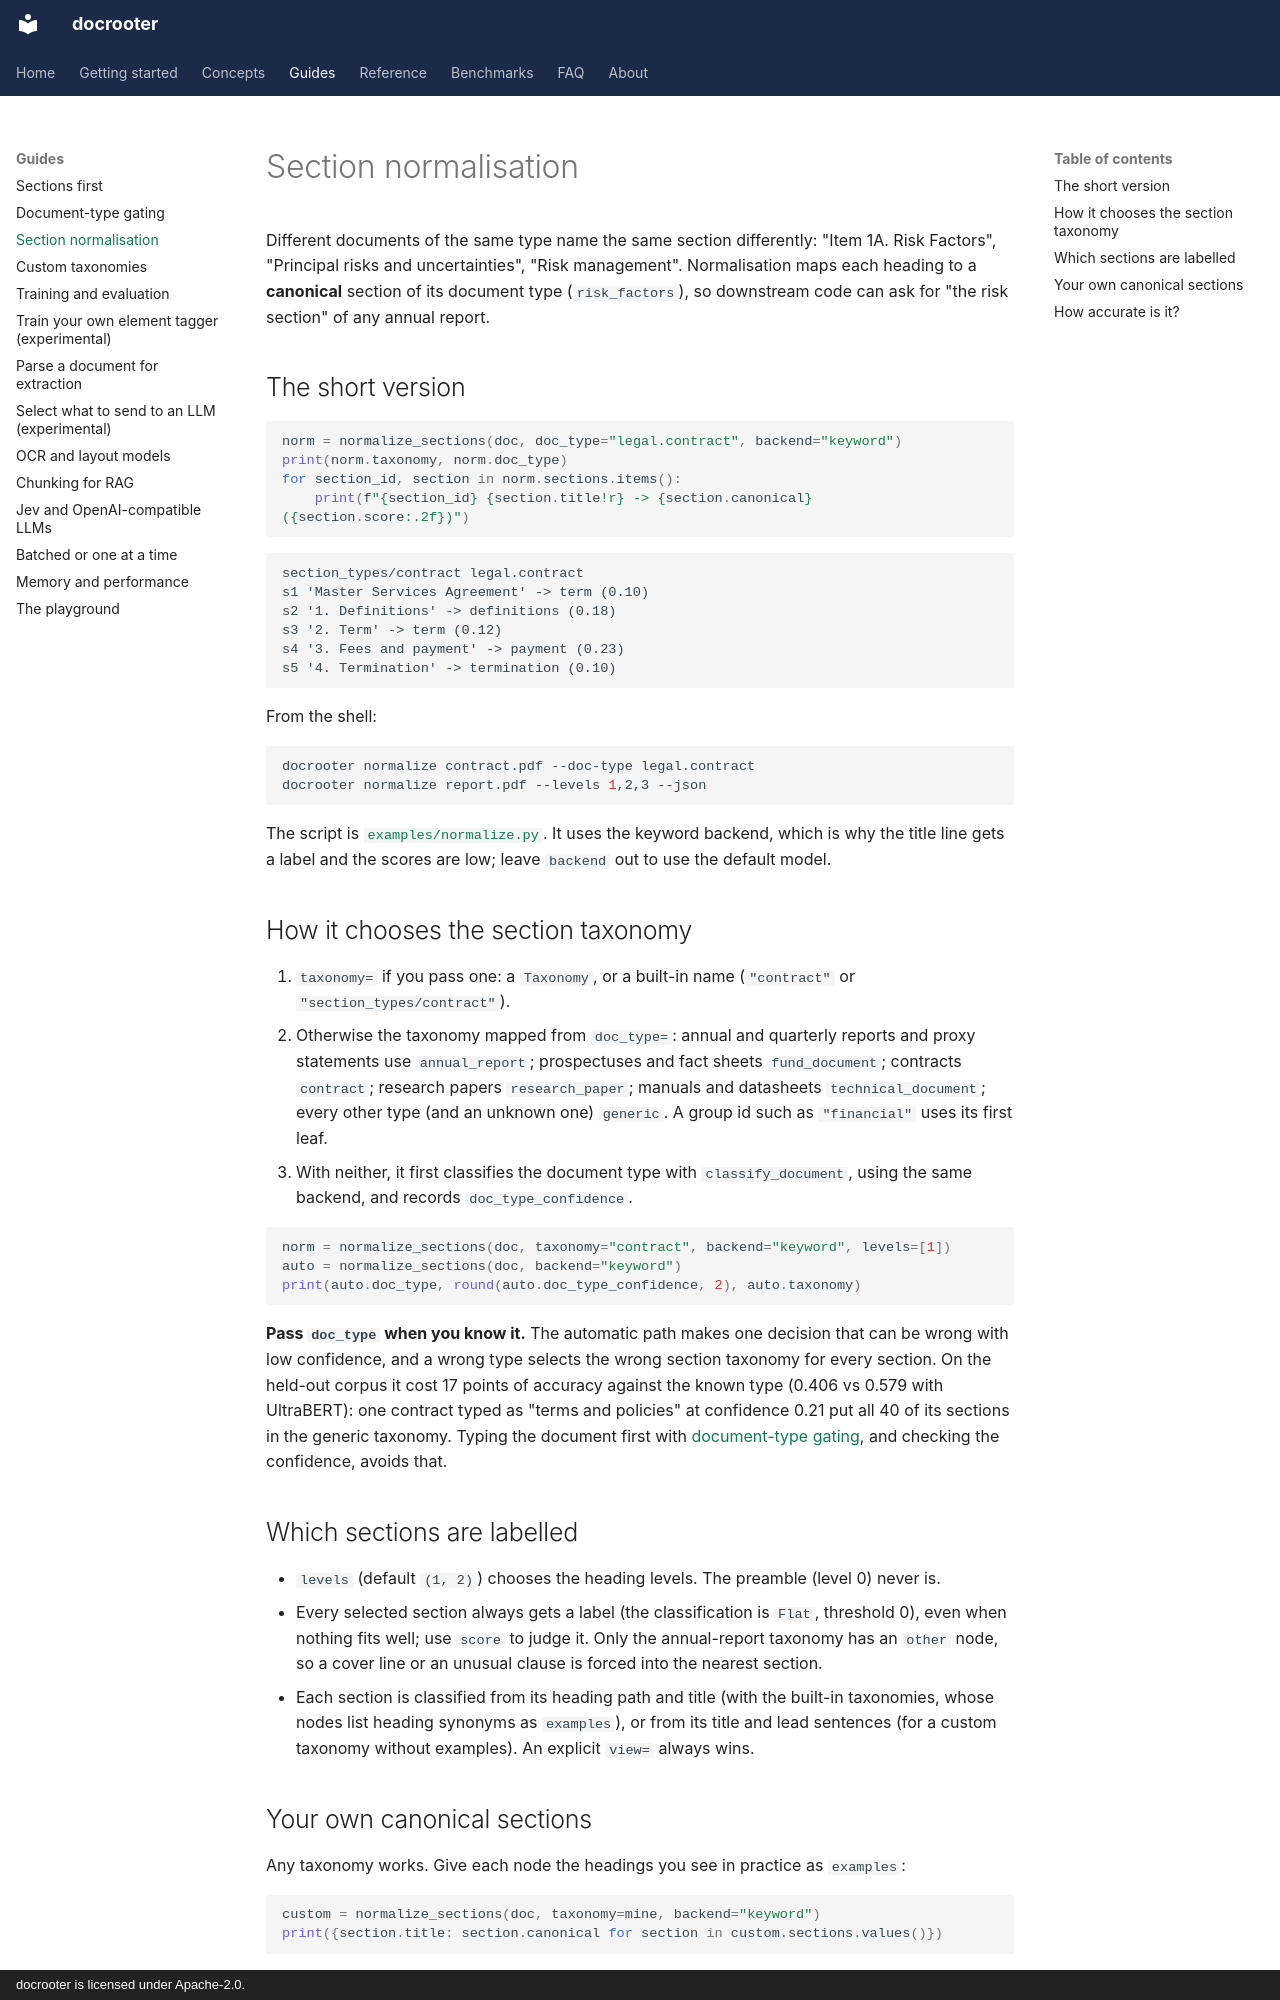

repository: LandoCole/docrooter · page: guides/section-normalisation/index.html · generator: mkdocs · copyright: docrooter is licensed under Apache-2.0.

# Section normalisation

Different documents of the same type name the same section differently: "Item 1A. Risk
Factors", "Principal risks and uncertainties", "Risk management". Normalisation maps each
heading to a **canonical** section of its document type (`risk_factors`), so downstream code
can ask for "the risk section" of any annual report.

## The short version

```python
norm = normalize_sections(doc, doc_type="legal.contract", backend="keyword")
print(norm.taxonomy, norm.doc_type)
for section_id, section in norm.sections.items():
    print(f"{section_id} {section.title!r} -> {section.canonical} ({section.score:.2f})")
```

```text
section_types/contract legal.contract
s1 'Master Services Agreement' -> term (0.10)
s2 '1. Definitions' -> definitions (0.18)
s3 '2. Term' -> term (0.12)
s4 '3. Fees and payment' -> payment (0.23)
s5 '4. Termination' -> termination (0.10)
```

From the shell:

```bash
docrooter normalize contract.pdf --doc-type legal.contract
docrooter normalize report.pdf --levels 1,2,3 --json
```

The script is [`examples/normalize.py`](../../../examples/normalize.py). It uses the keyword
backend, which is why the title line gets a label and the scores are low; leave `backend` out
to use the default model.

## How it chooses the section taxonomy

1. `taxonomy=` if you pass one: a `Taxonomy`, or a built-in name (`"contract"` or
   `"section_types/contract"`).
2. Otherwise the taxonomy mapped from `doc_type=`: annual and quarterly reports and proxy
   statements use `annual_report`; prospectuses and fact sheets `fund_document`; contracts
   `contract`; research papers `research_paper`;
   manuals and datasheets `technical_document`; every other type (and an unknown one)
   `generic`. A group id such as `"financial"` uses its first leaf.
3. With neither, it first classifies the document type with `classify_document`, using the same
   backend, and records `doc_type_confidence`.

```python
norm = normalize_sections(doc, taxonomy="contract", backend="keyword", levels=[1])
auto = normalize_sections(doc, backend="keyword")
print(auto.doc_type, round(auto.doc_type_confidence, 2), auto.taxonomy)
```

**Pass `doc_type` when you know it.** The automatic path makes one decision that can be wrong
with low confidence, and a wrong type selects the wrong section taxonomy for every section. On
the held-out corpus it cost 17 points of accuracy against the known type (0.406 vs 0.579 with
UltraBERT): one contract typed as "terms and policies" at confidence 0.21 put all 40 of its
sections in the generic taxonomy. Typing the document first with
[document-type gating](doctype-gating.md), and checking the confidence, avoids that.

## Which sections are labelled

- `levels` (default `(1, 2)`) chooses the heading levels. The preamble (level 0) never is.
- Every selected section always gets a label (the classification is `Flat`, threshold 0), even
  when nothing fits well; use `score` to judge it. Only the annual-report taxonomy has an
  `other` node, so a cover line or an unusual clause is forced into the nearest section.
- Each section is classified from its heading path and title (with the built-in taxonomies,
  whose nodes list heading synonyms as `examples`), or from its title and lead sentences (for a
  custom taxonomy without examples). An explicit `view=` always wins.
